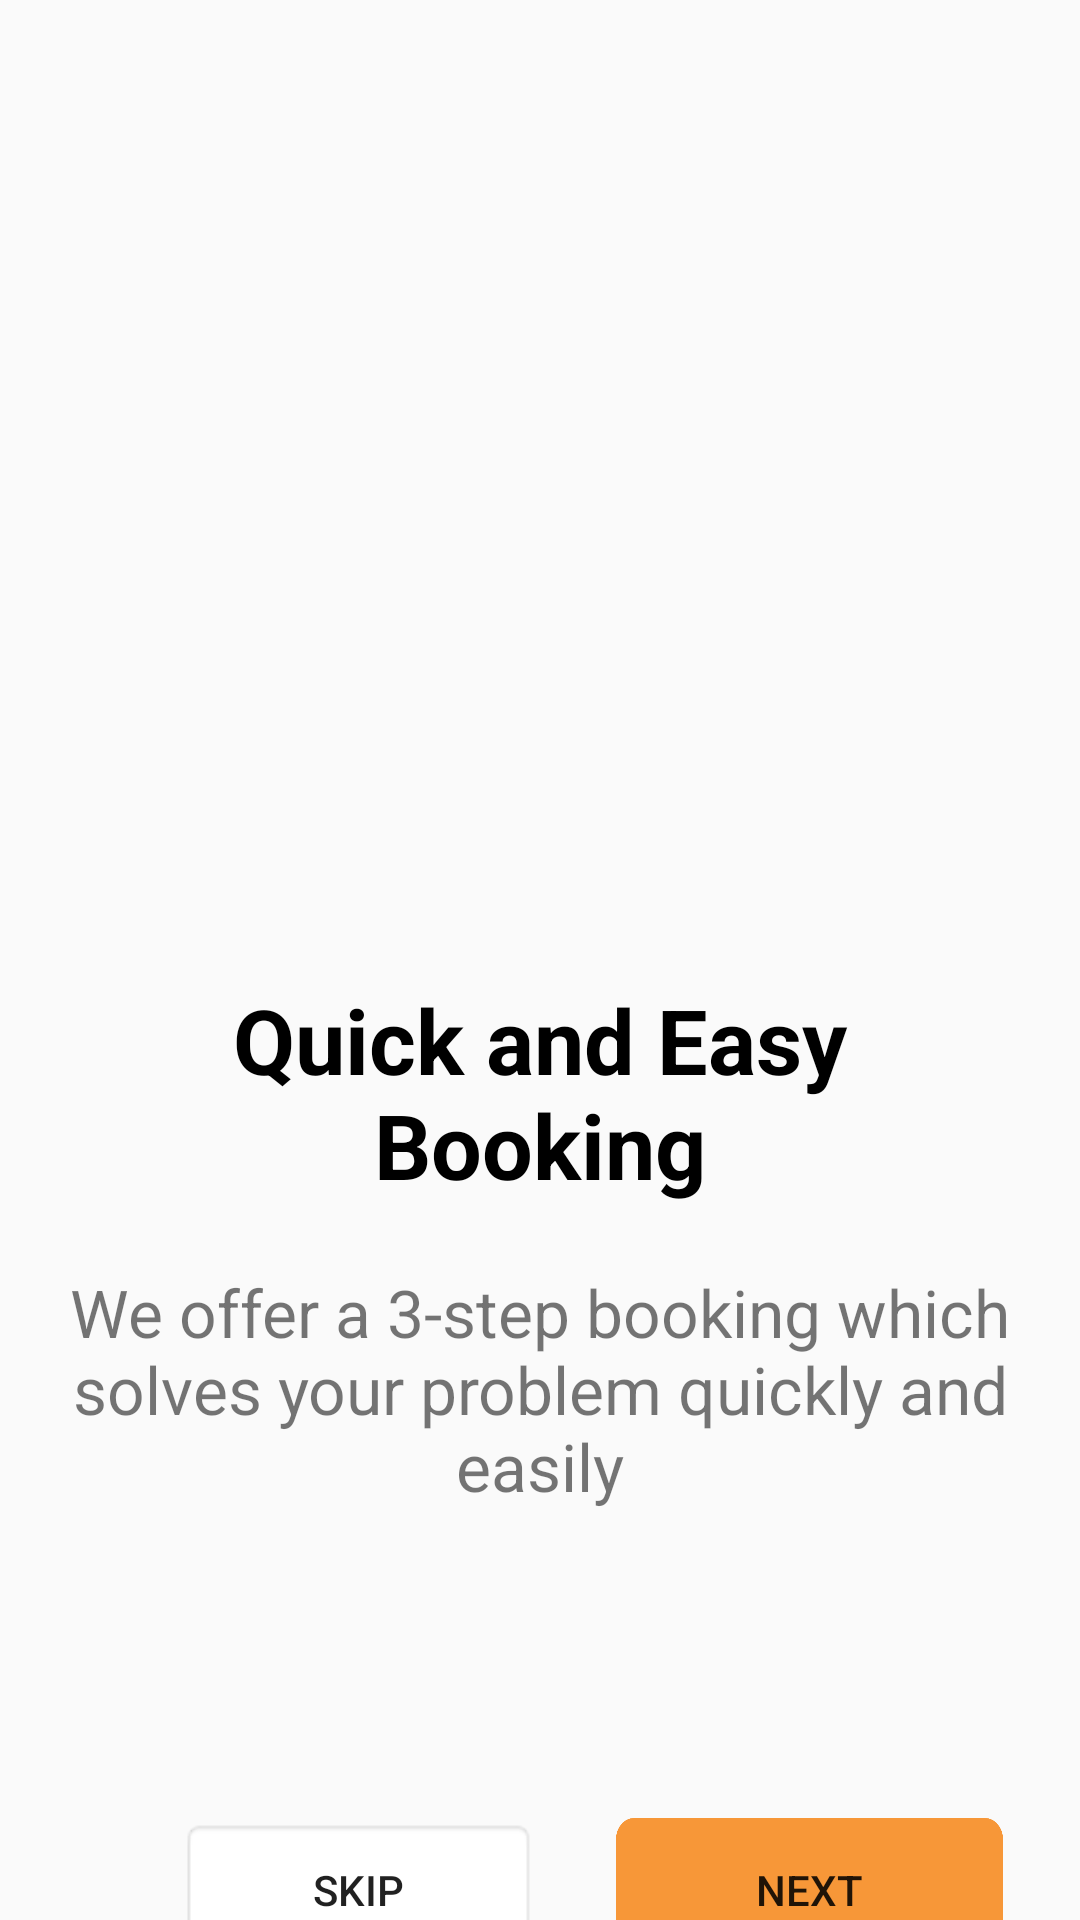

This screen was rendered from an Android layout file. Write that file and the resources it references.
<!-- AndroidManifest.xml: application theme Theme.MADPROJECT -->
<!-- res/layout/activity_import1.xml -->
<?xml version="1.0" encoding="utf-8"?>
<androidx.constraintlayout.widget.ConstraintLayout xmlns:android="http://schemas.android.com/apk/res/android"
    xmlns:app="http://schemas.android.com/apk/res-auto"
    xmlns:tools="http://schemas.android.com/tools"
    android:layout_width="match_parent"
    android:layout_height="match_parent"
    tools:context=".import_1">

    <TextView
        android:id="@+id/textView4"
        android:layout_width="350dp"
        android:layout_height="86dp"
        android:layout_marginTop="420dp"
        android:gravity="center"
        android:text="@string/we_offer_a_3_step_booking_which_solves_your_problem_quickly_and_easily"
        android:textSize="22sp"
        app:layout_constraintEnd_toEndOf="parent"
        app:layout_constraintHorizontal_bias="0.491"
        app:layout_constraintStart_toStartOf="parent"
        app:layout_constraintTop_toTopOf="parent" />

    <TextView
        android:id="@+id/textView3"
        android:layout_width="250dp"
        android:layout_height="80dp"
        android:layout_marginTop="324dp"
        android:gravity="center"
        android:text="@string/quick_and_easy_booking"
        android:textColor="@color/black"
        android:textSize="30sp"
        android:textStyle="bold"
        app:layout_constraintEnd_toEndOf="parent"
        app:layout_constraintStart_toStartOf="parent"
        app:layout_constraintTop_toTopOf="parent" />

    <ImageView
        android:id="@+id/imageView2"
        android:layout_width="410dp"
        android:layout_height="317dp"
        app:layout_constraintStart_toStartOf="parent"
        app:layout_constraintTop_toTopOf="parent"
        app:srcCompat="@drawable/feature_1_1"
        android:contentDescription="@string/picture_3" />

    <Button
        android:id="@+id/button4"
        android:layout_width="119dp"
        android:layout_height="48dp"
        android:layout_marginStart="60dp"
        android:layout_marginTop="60dp"
        android:background="@android:drawable/editbox_background_normal"
        android:text="Skip"
        app:layout_constraintBottom_toBottomOf="parent"
        app:layout_constraintStart_toStartOf="parent"
        app:layout_constraintTop_toBottomOf="@+id/imageView7"
        app:layout_constraintVertical_bias="0.0"
        tools:text="Skip" />

    <Button
        android:id="@+id/button3"
        android:layout_width="129dp"
        android:layout_height="48dp"
        android:layout_marginTop="60dp"
        android:background="@drawable/button_main"
        android:text="@string/next"
        android:textCursorDrawable="@drawable/button_main"
        app:layout_constraintBottom_toBottomOf="parent"
        app:layout_constraintEnd_toEndOf="parent"
        app:layout_constraintHorizontal_bias="0.504"
        app:layout_constraintStart_toEndOf="@+id/button4"
        app:layout_constraintTop_toBottomOf="@+id/imageView7"
        app:layout_constraintVertical_bias="0.0" />

    <ImageView
        android:id="@+id/imageView7"
        android:layout_width="164dp"
        android:layout_height="14dp"
        android:layout_marginStart="120dp"
        android:layout_marginTop="532dp"
        app:layout_constraintStart_toStartOf="parent"
        app:layout_constraintTop_toTopOf="parent"
        app:srcCompat="@drawable/mmmm"
        tools:ignore="ImageContrastCheck"
        android:contentDescription="@string/picture_5" />


</androidx.constraintlayout.widget.ConstraintLayout>
<!-- resources referenced by this layout -->
<resources>
  <color name="black">#FF000000</color>
  <!-- drawable button_main: png bitmap (drawable, 12269 bytes) -->
  <string name="next">Next</string>
  <string name="picture_3">Picrure_3</string>
  <string name="picture_5">Picture_5</string>
  <string name="quick_and_easy_booking">Quick and Easy Booking</string>
  <string name="we_offer_a_3_step_booking_which_solves_your_problem_quickly_and_easily">We offer a 3-step booking which solves your problem quickly and easily</string>
  <style name="Theme.MADPROJECT" parent="Theme.AppCompat.Light.NoActionBar">
          
          <item name="colorPrimary">@color/purple_500</item>
          <item name="colorPrimaryVariant">@color/purple_700</item>
          <item name="colorOnPrimary">@color/white</item>
          
          <item name="colorSecondary">@color/teal_200</item>
          <item name="colorSecondaryVariant">@color/teal_700</item>
          <item name="colorOnSecondary">@color/black</item>
          
          <item name="android:statusBarColor" tools:targetApi="l">?attr/colorPrimaryVariant</item>
          
      </style>
  <color name="purple_500">#FF6200EE</color>
  <color name="purple_700">#FF3700B3</color>
  <color name="white">#FFFFFFFF</color>
  <color name="teal_200">#FF03DAC5</color>
  <color name="teal_700">#FF018786</color>
</resources>
